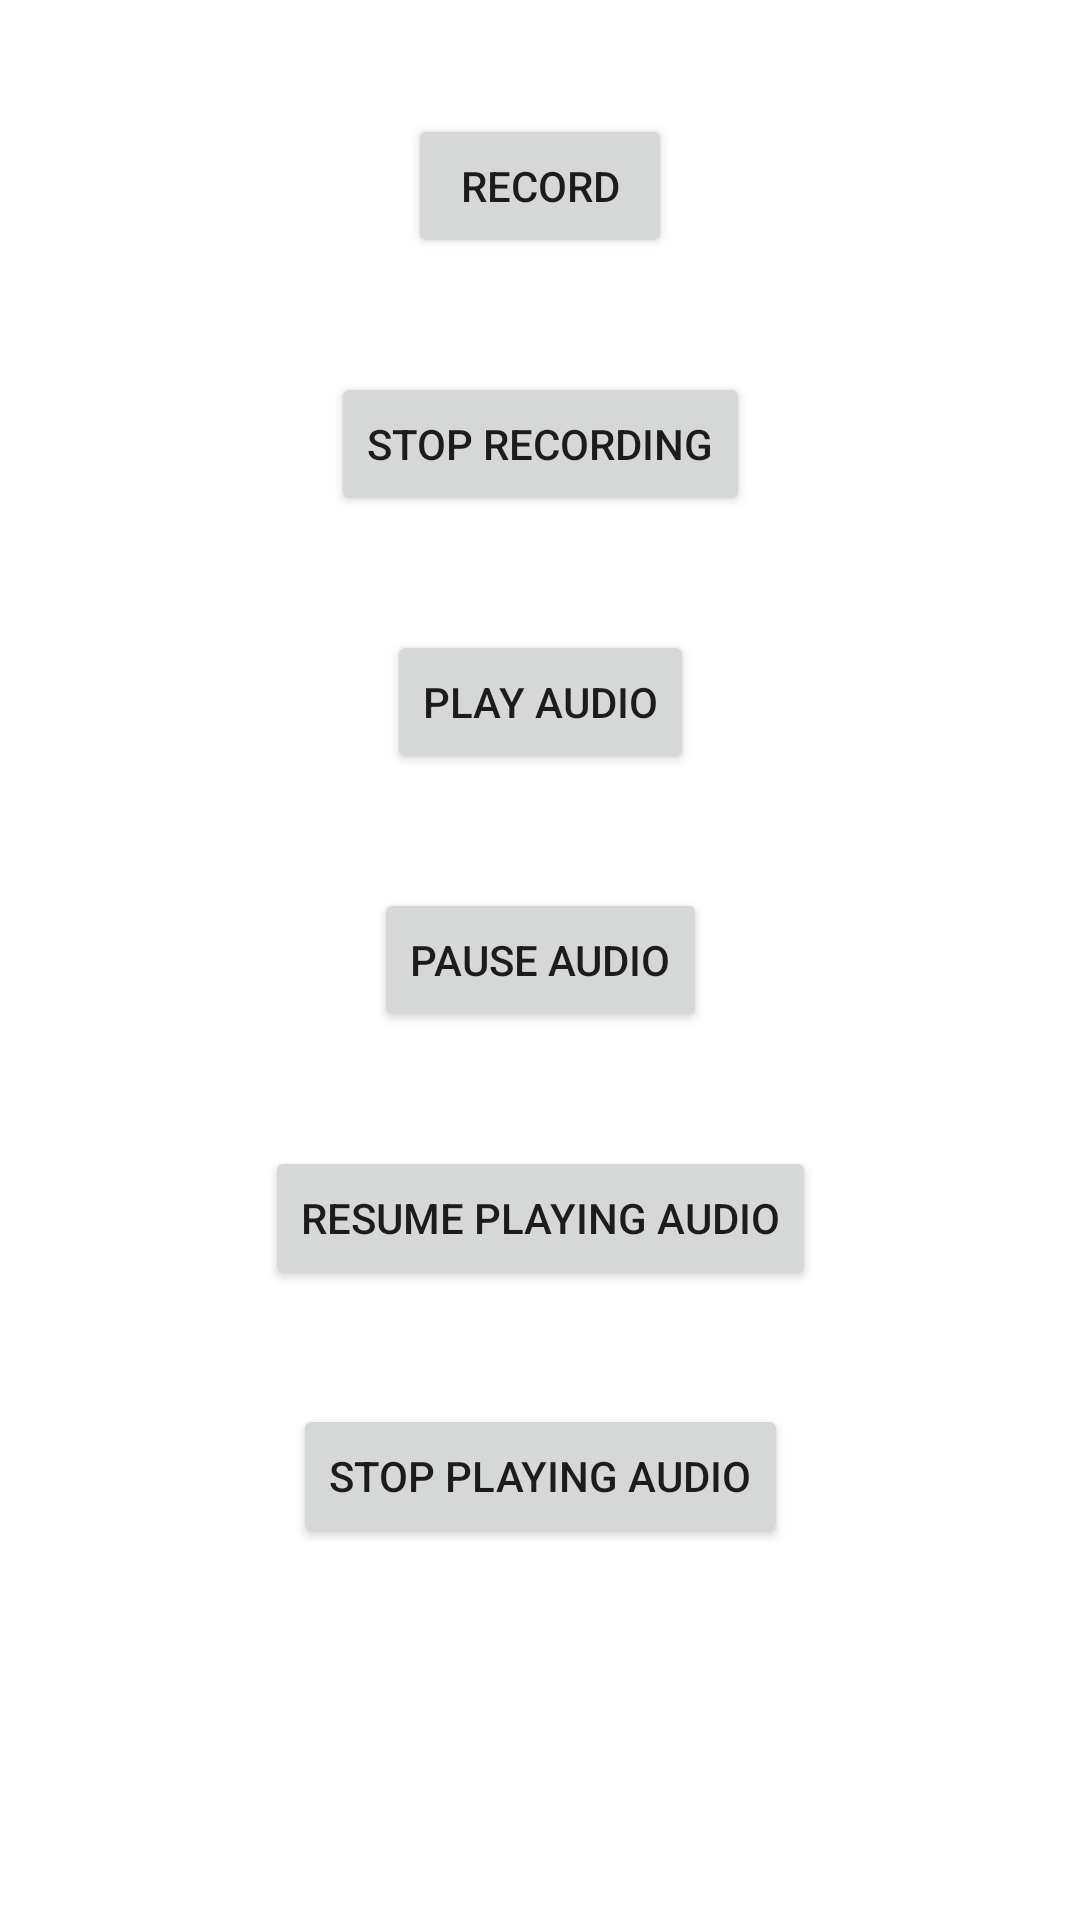

The Android layout XML behind this screen, and the referenced resources:
<!-- AndroidManifest.xml: application theme Theme.Storage_access_framework_demo -->
<!-- res/layout/activity_record_n_play.xml -->
<?xml version="1.0" encoding="utf-8"?>
<androidx.constraintlayout.widget.ConstraintLayout xmlns:android="http://schemas.android.com/apk/res/android"
    xmlns:app="http://schemas.android.com/apk/res-auto"
    xmlns:tools="http://schemas.android.com/tools"
    android:layout_width="match_parent"
    android:layout_height="match_parent"
    tools:context=".RecordNPlayActivity">

    <androidx.appcompat.widget.AppCompatButton
        android:layout_width="wrap_content"
        android:layout_height="wrap_content"
        app:layout_constraintTop_toTopOf="parent"
        app:layout_constraintStart_toStartOf="parent"
        app:layout_constraintEnd_toEndOf="parent"
        app:layout_constraintBottom_toTopOf="@id/buttonStopRecording"
        android:id="@+id/buttonRecordAudio"
        android:text="Record"
        />

    <androidx.appcompat.widget.AppCompatButton
        android:layout_width="wrap_content"
        android:layout_height="wrap_content"
        app:layout_constraintTop_toBottomOf="@id/buttonRecordAudio"
        app:layout_constraintStart_toStartOf="parent"
        app:layout_constraintEnd_toEndOf="parent"
        app:layout_constraintBottom_toTopOf="@id/buttonPlayAudio"
        android:id="@+id/buttonStopRecording"
        android:text="Stop recording"
        />

    <androidx.appcompat.widget.AppCompatButton
        android:layout_width="wrap_content"
        android:layout_height="wrap_content"
        app:layout_constraintTop_toBottomOf="@id/buttonStopRecording"
        app:layout_constraintBottom_toTopOf="@id/buttonPauseAudio"
        app:layout_constraintStart_toStartOf="parent"
        app:layout_constraintEnd_toEndOf="parent"
        android:id="@+id/buttonPlayAudio"
        android:text="Play audio"
        />


    <androidx.appcompat.widget.AppCompatButton
        android:layout_width="wrap_content"
        android:layout_height="wrap_content"
        app:layout_constraintTop_toBottomOf="@id/buttonPlayAudio"
        app:layout_constraintBottom_toTopOf="@id/buttonResumeAudio"
        app:layout_constraintStart_toStartOf="parent"
        app:layout_constraintEnd_toEndOf="parent"
        android:id="@+id/buttonPauseAudio"
        android:text="Pause audio"
        />

    <androidx.appcompat.widget.AppCompatButton
        android:layout_width="wrap_content"
        android:layout_height="wrap_content"
        app:layout_constraintTop_toBottomOf="@id/buttonPauseAudio"
        app:layout_constraintBottom_toTopOf="@id/buttonStopAudio"
        app:layout_constraintStart_toStartOf="parent"
        app:layout_constraintEnd_toEndOf="parent"
        android:id="@+id/buttonResumeAudio"
        android:text="Resume playing audio"
        />


    <androidx.appcompat.widget.AppCompatButton
        android:layout_width="wrap_content"
        android:layout_height="wrap_content"
        app:layout_constraintTop_toBottomOf="@id/buttonPauseAudio"
        app:layout_constraintBottom_toBottomOf="parent"
        app:layout_constraintStart_toStartOf="parent"
        app:layout_constraintEnd_toEndOf="parent"
        android:id="@+id/buttonStopAudio"
        android:text="stop playing audio"
        />

</androidx.constraintlayout.widget.ConstraintLayout>
<!-- resources referenced by this layout -->
<resources>
  <style name="Theme.Storage_access_framework_demo" parent="Theme.MaterialComponents.DayNight.DarkActionBar">
          
          <item name="colorPrimary">@color/purple_500</item>
          <item name="colorPrimaryVariant">@color/purple_700</item>
          <item name="colorOnPrimary">@color/white</item>
          
          <item name="colorSecondary">@color/teal_200</item>
          <item name="colorSecondaryVariant">@color/teal_700</item>
          <item name="colorOnSecondary">@color/black</item>
          
          <item name="android:statusBarColor" tools:targetApi="l">?attr/colorPrimaryVariant</item>
          
      </style>
  <!-- not gathered from this repository: default colours our renderer supplied (Android Studio template values) -->
  <color name="purple_500">#FF6200EE</color>
  <color name="purple_700">#FF3700B3</color>
  <color name="teal_200">#FF03DAC5</color>
  <color name="teal_700">#FF018786</color>
  <color name="black">#FF000000</color>
  <color name="white">#FFFFFFFF</color>
</resources>
